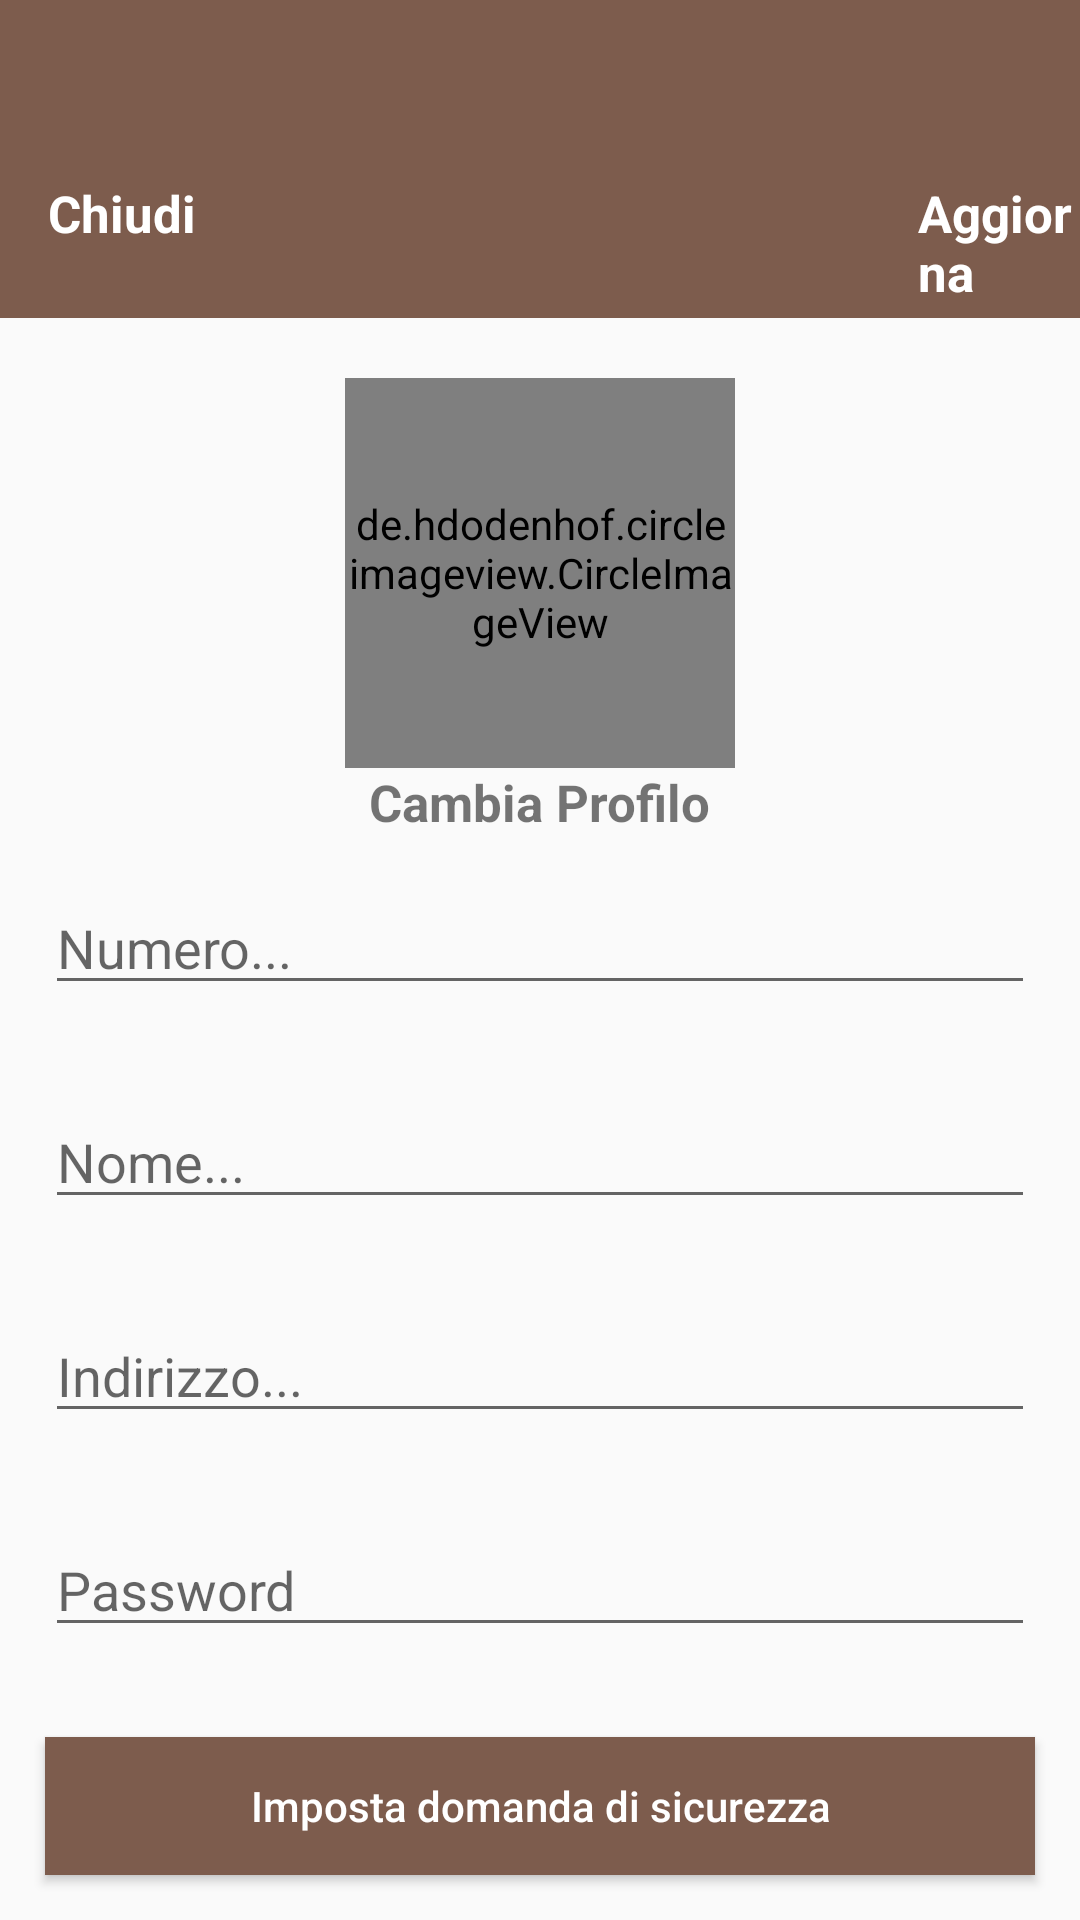

Reconstruct the res/layout file that produces this screen, plus the resources it refers to.
<!-- AndroidManifest.xml: activity theme Theme.Marinello.NoActionBar -->
<!-- res/layout/activity_settins.xml -->
<?xml version="1.0" encoding="utf-8"?>
<RelativeLayout xmlns:android="http://schemas.android.com/apk/res/android"
    xmlns:app="http://schemas.android.com/apk/res-auto"
    xmlns:tools="http://schemas.android.com/tools"
    android:layout_width="match_parent"
    android:layout_height="match_parent"
    tools:context=".SettinsActivity">

    <androidx.appcompat.widget.Toolbar
        android:id="@+id/toolbarSettings"
        android:layout_width="match_parent"
        android:layout_height="?attr/actionBarSize"
        android:background="?attr/colorPrimary"
        app:popupTheme="@style/Theme.Marinello.PopupOverlay" />

    <com.google.android.material.appbar.AppBarLayout
        android:id="@+id/app_bar_settings"
        android:layout_width="match_parent"
        android:layout_height="50dp"
        android:layout_below="@id/toolbarSettings"
        android:background="@color/marrone">


        <Toolbar
            android:id="@+id/toolbar_settings"
            android:layout_width="match_parent"
            android:layout_height="wrap_content">

            <RelativeLayout
                android:layout_width="match_parent"
                android:layout_height="match_parent">

                <TextView
                    android:id="@+id/close_settings_btn"
                    android:layout_width="match_parent"
                    android:layout_height="wrap_content"
                    android:text="Chiudi"
                    android:textColor="@color/white"
                    android:textSize="17sp"
                    android:textStyle="bold"
                    android:layout_alignParentStart="true"
                    />

                <TextView
                    android:id="@+id/update_account_settings_btn"
                    android:layout_width="match_parent"
                    android:layout_height="wrap_content"
                    android:text="Aggiorna"
                    android:textColor="@color/white"
                    android:textSize="17sp"
                    android:textStyle="bold"
                    android:layout_marginLeft="290dp"

                    />

            </RelativeLayout>
            
        </Toolbar>

    </com.google.android.material.appbar.AppBarLayout>

    <de.hdodenhof.circleimageview.CircleImageView
        android:id="@+id/settings_profile_image"
        android:layout_width="130dp"
        android:layout_height="130dp"
        android:src="@drawable/profile"
        android:layout_below="@id/app_bar_settings"
        android:layout_marginTop="20dp"
        android:layout_centerHorizontal="true"
        />

    <TextView
        android:id="@+id/profile_image_change_btn"
        android:layout_width="wrap_content"
        android:layout_height="wrap_content"
        android:text="Cambia Profilo"
        android:textSize="17sp"
        android:textStyle="bold"
       
        android:layout_below="@id/settings_profile_image"
        android:layout_centerHorizontal="true"

        />
    
    <EditText
        android:id="@+id/settings_phone"
        android:layout_width="match_parent"
        android:layout_height="wrap_content"
        android:layout_below="@id/profile_image_change_btn"
        android:hint="Numero..."
        android:layout_margin="15dp"/>

    <EditText
        android:id="@+id/settings_name"
        android:layout_width="match_parent"
        android:layout_height="wrap_content"
        android:layout_below="@id/settings_phone"
        android:hint="Nome..."
        android:layout_margin="15dp"/>
    <EditText
        android:id="@+id/settings_address"
        android:layout_width="match_parent"
        android:layout_height="wrap_content"
        android:layout_below="@id/settings_name"
        android:hint="Indirizzo..."
        android:layout_margin="15dp"/>

    <EditText
        android:id="@+id/settings_pass"
        android:layout_width="match_parent"
        android:layout_height="wrap_content"
        android:layout_below="@id/settings_address"
        android:hint="Password"
        android:layout_margin="15dp"/>

    <Button
        android:id="@+id/security_questions_btn"
        android:layout_width="match_parent"
        android:layout_height="wrap_content"
        android:layout_below="@id/settings_pass"
        android:text="Imposta domanda di sicurezza"
        android:textAllCaps="false"
        android:textColor="@color/white"
        android:background="@color/marrone"
        android:layout_margin="15dp"/>

</RelativeLayout>
<!-- resources referenced by this layout -->
<resources>
  <color name="marrone">#7d5c4d</color>
  <color name="white">#FFFFFFFF</color>
  <style name="Theme.Marinello.PopupOverlay" parent="ThemeOverlay.AppCompat.Light" />
  <style name="Theme.Marinello.NoActionBar">
          <item name="windowActionBar">true</item>
          <item name="windowNoTitle">true</item>
      </style>
</resources>
